Dataset: dataset (GitHub, MohamedRagabAbbas/Brain-Tumor-Detection-and-Classification). Classes: glioma, meningioma, no tumor, pituitary tumor.

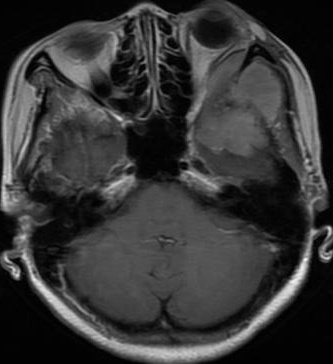
Label: meningioma

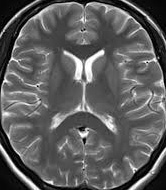
Label: no tumor

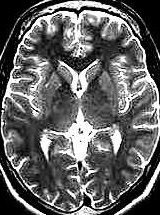
Label: no tumor

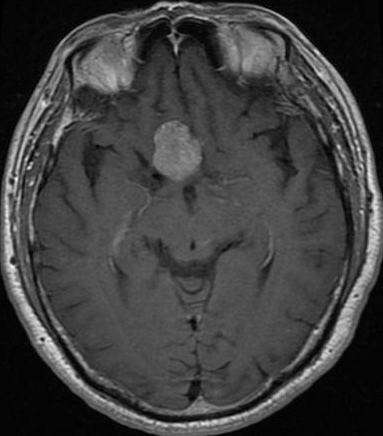
Label: pituitary tumor

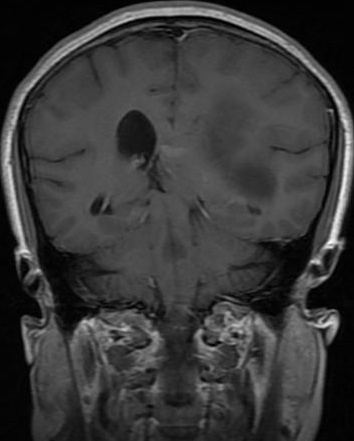
Label: glioma

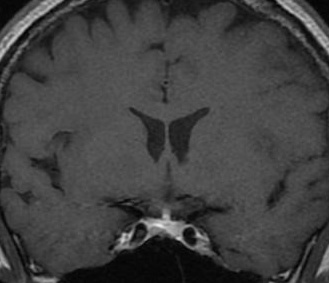
Label: pituitary tumor
